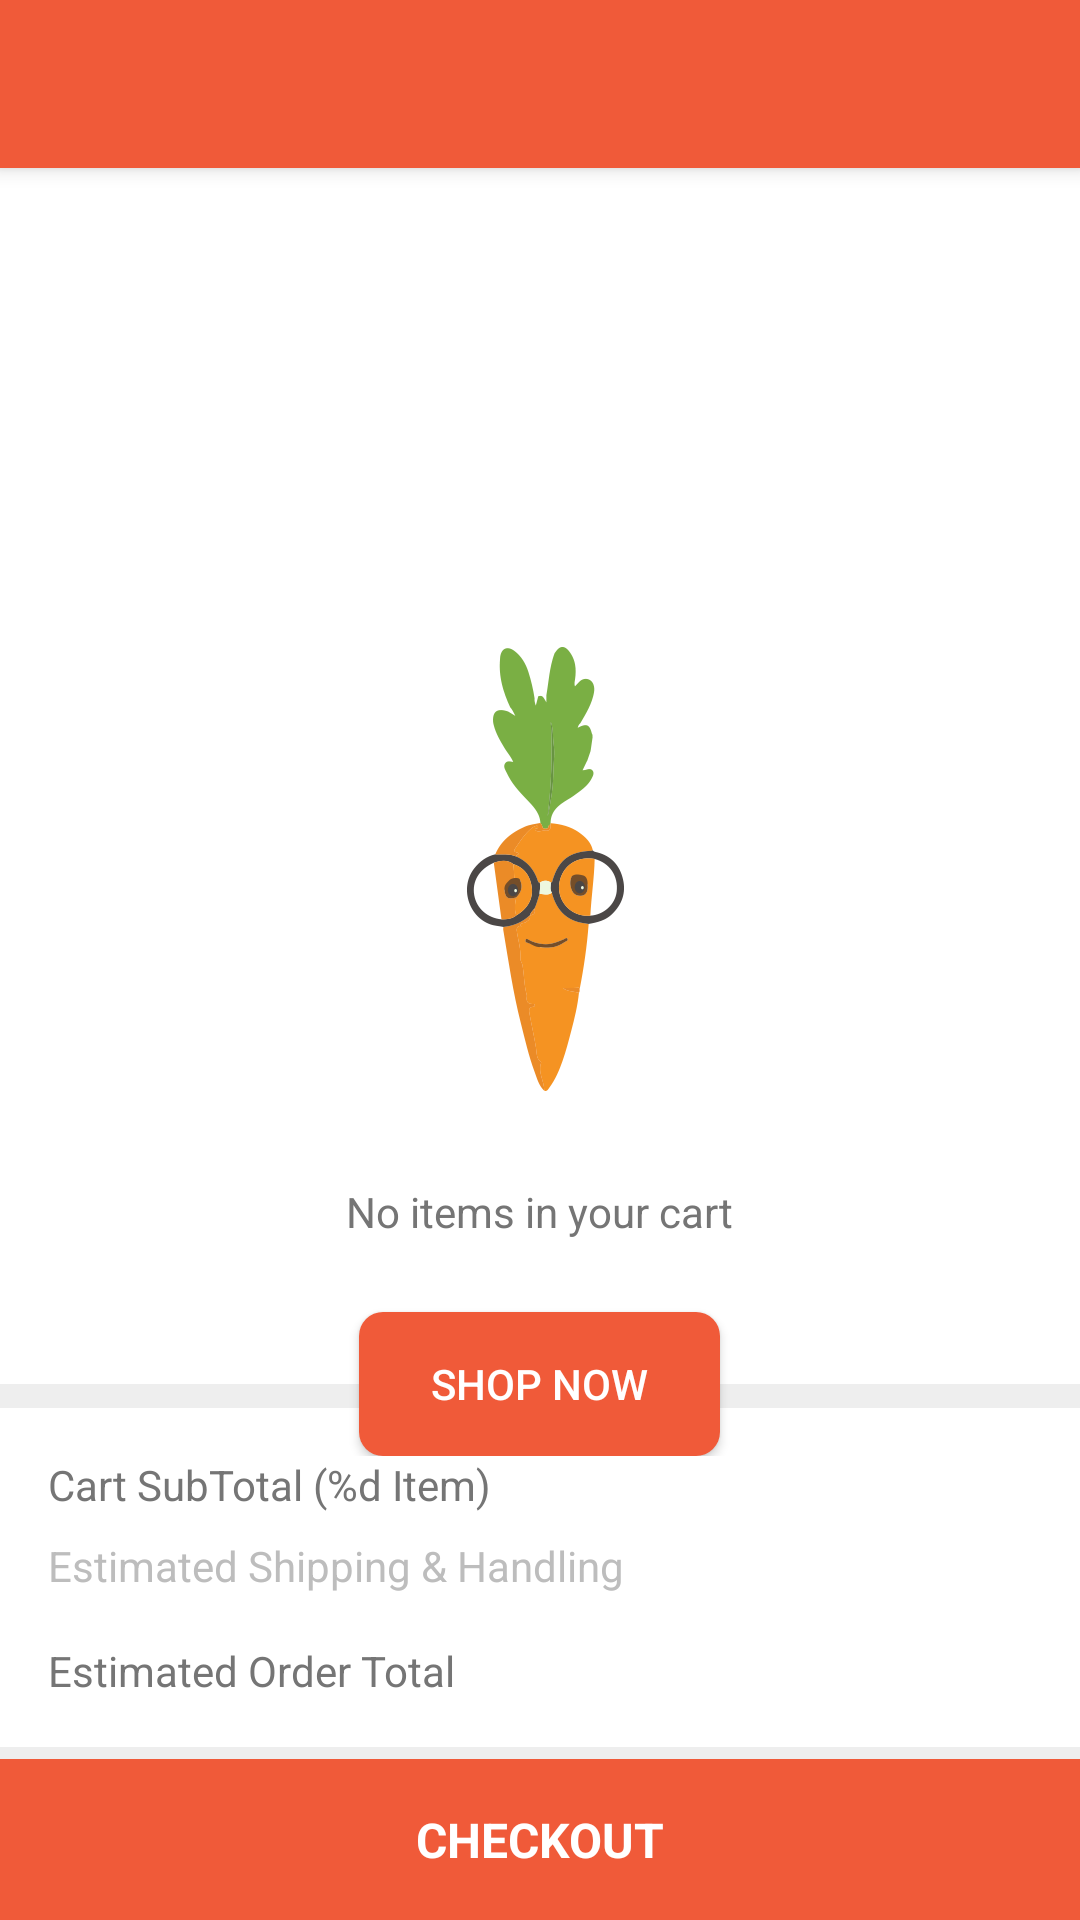

Write the Android layout XML for this screen, with the resource values it uses.
<!-- AndroidManifest.xml: application theme AppTheme.NoActionBar -->
<!-- res/layout/activity_cart.xml -->
<android.support.design.widget.CoordinatorLayout
	xmlns:android="http://schemas.android.com/apk/res/android"
	xmlns:app="http://schemas.android.com/apk/res-auto"
	xmlns:tools="http://schemas.android.com/tools"
	android:layout_width="match_parent"
	android:layout_height="match_parent"
	tools:context="com.bigappcompany.quikmart.activity.CartActivity"
	tools:ignore="MissingPrefix">

	<include layout="@layout/toolbar"/>

	<FrameLayout
		android:layout_width="match_parent"
		android:layout_height="match_parent"
		app:layout_behavior="@string/appbar_scrolling_view_behavior">


		<LinearLayout
			android:id="@+id/ll_content"
			android:layout_width="match_parent"
			android:layout_height="match_parent"
			android:orientation="vertical">

			<android.support.v7.widget.RecyclerView
				android:id="@+id/rv_cart"
				android:layout_width="match_parent"
				android:layout_height="0dp"
				android:layout_weight="1"
				android:background="@color/white"/>

			<LinearLayout
				android:layout_width="match_parent"
				android:layout_height="wrap_content"
				android:layout_marginTop="@dimen/narrow"
				android:background="@color/white"
				android:orientation="vertical"
				android:padding="@dimen/standard">

				<LinearLayout
					android:layout_width="match_parent"
					android:layout_height="wrap_content">

					<TextView
						android:id="@+id/tv_label_sub_total"
						fontPath="@string/font_medium"
						android:layout_width="0dp"
						android:layout_height="wrap_content"
						android:layout_weight="1"
						android:text="@string/format_cart_subtotal"/>

					<TextView
						android:id="@+id/tv_sub_total"
						fontPath="@string/font_medium"
						android:layout_width="wrap_content"
						android:layout_height="wrap_content"
						android:textColor="@color/black"
						tools:text="\u20B9 60"/>
				</LinearLayout>

				<LinearLayout
					android:layout_width="match_parent"
					android:layout_height="wrap_content"
					android:layout_marginTop="@dimen/narrow">

					<TextView
						fontPath="@string/font_medium"
						android:layout_width="0dp"
						android:layout_height="wrap_content"
						android:layout_weight="1"
						android:text="@string/cart_shipping_charges"
						android:textColor="@color/grey_400"/>

					<TextView
						android:id="@+id/tv_shipping_charge"
						fontPath="@string/font_medium"
						android:layout_width="wrap_content"
						android:layout_height="wrap_content"
						android:textColor="@color/black"
						tools:text="\u20B9 35"/>
				</LinearLayout>

				<LinearLayout
					android:layout_width="match_parent"
					android:layout_height="wrap_content"
					android:layout_marginTop="@dimen/standard">

					<TextView
						fontPath="@string/font_medium"
						android:layout_width="0dp"
						android:layout_height="wrap_content"
						android:layout_weight="1"
						android:text="@string/cart_estimated"/>

					<TextView
						android:id="@+id/tv_grand_total"
						fontPath="@string/font_medium"
						android:layout_width="wrap_content"
						android:layout_height="wrap_content"
						android:textColor="@color/colorPrimary"
						android:textStyle="bold"
						tools:text="\u20B9 90"/>
				</LinearLayout>
			</LinearLayout>

			<TextView
				fontPath="@string/font_medium"
				android:layout_width="match_parent"
				android:layout_height="wrap_content"
				android:layout_marginTop="@dimen/thin"
				android:background="@color/yellow"
				android:gravity="center"
				android:text="@string/hint_cart"
				android:textSize="@dimen/text_small"
				android:visibility="gone"/>

			<TextView
				android:id="@+id/tv_checkout"
				fontPath="@string/font_medium"
				android:layout_width="match_parent"
				android:layout_height="wrap_content"
				android:layout_marginTop="@dimen/thin"
				android:background="@color/colorPrimary"
				android:drawableEnd="@drawable/ic_keyboard_arrow_right_white_24dp"
				android:gravity="center"
				android:padding="@dimen/standard"
				android:text="@string/checkout"
				android:textAllCaps="true"
				android:textColor="@color/white"
				android:textSize="16sp"
				android:textStyle="bold"/>
		</LinearLayout>

		<LinearLayout
			android:id="@+id/ll_empty"
			android:layout_width="wrap_content"
			android:layout_height="wrap_content"
			android:layout_gravity="center"
			android:gravity="center"
			android:orientation="vertical">

			<TextView
				fontPath="@string/font_medium"
				android:layout_width="wrap_content"
				android:layout_height="wrap_content"
				android:contentDescription="@null"
				android:drawablePadding="@dimen/medium"
				android:drawableTop="@drawable/art_empty_cart"
				android:text="@string/empty_cart"/>

			<android.support.v7.widget.AppCompatButton
				android:id="@+id/btn_home"
				android:layout_width="wrap_content"
				android:layout_height="wrap_content"
				android:layout_marginTop="@dimen/medium"
				android:background="@drawable/draw_primary_filled_corner"
				android:paddingEnd="@dimen/medium"
				android:paddingStart="@dimen/medium"
				android:text="@string/shop_now"
				android:textColor="@color/white"/>
		</LinearLayout>

	</FrameLayout>
</android.support.design.widget.CoordinatorLayout>
<!-- res/layout/toolbar.xml (included above) -->
<android.support.design.widget.AppBarLayout
	xmlns:android="http://schemas.android.com/apk/res/android"
	xmlns:app="http://schemas.android.com/apk/res-auto"
	android:layout_width="match_parent"
	android:layout_height="wrap_content"
	android:theme="@style/AppTheme.AppBarOverlay">

	<android.support.v7.widget.Toolbar
		android:id="@+id/toolbar"
		android:layout_width="match_parent"
		android:layout_height="?attr/actionBarSize"
		android:background="?attr/colorPrimary"
		app:popupTheme="@style/AppTheme.PopupOverlay"
		app:titleTextAppearance="@style/AppTheme.Toolbar.TitleText"/>
</android.support.design.widget.AppBarLayout>
<!-- resources referenced by this layout -->
<resources>
  <color name="black">#000000</color>
  <color name="colorPrimary">#F05A39</color>
  <color name="grey_400">#BDBDBD</color>
  <color name="white">#FFFFFF</color>
  <color name="yellow">#FFFF00</color>
  <dimen name="medium">24dp</dimen>
  <dimen name="narrow">8dp</dimen>
  <dimen name="standard">16dp</dimen>
  <dimen name="text_small">12sp</dimen>
  <dimen name="thin">4dp</dimen>
  <!-- drawable art_empty_cart: png bitmap (drawable-hdpi, 12932 bytes) -->
  <!-- drawable draw_primary_filled_corner (drawable) -->
  <?xml version="1.0" encoding="utf-8"?>
  <shape xmlns:android="http://schemas.android.com/apk/res/android"
  	android:shape="rectangle">
  	<solid android:color="@color/colorPrimary"/>
  	<corners android:radius="@dimen/narrow"/>
  </shape>
  <string name="cart_estimated">Estimated Order Total</string>
  <string name="cart_shipping_charges">Estimated Shipping &amp; Handling</string>
  <string name="checkout">Checkout</string>
  <string name="empty_cart">No items in your cart</string>
  <string name="font_medium">fonts/celias-medium.otf</string>
  <string name="format_cart_subtotal">Cart SubTotal (%d Item)</string>
  <string name="hint_cart">\u20B9 250 away from free delivery from this store</string>
  <string name="shop_now">Shop Now</string>
  <style name="AppTheme.AppBarOverlay" parent="ThemeOverlay.AppCompat.Dark.ActionBar" />
  <style name="AppTheme.PopupOverlay" parent="ThemeOverlay.AppCompat.Light" />
  <style name="AppTheme.Toolbar.TitleText" parent="TextAppearance.Widget.AppCompat.Toolbar.Title">
  		<item name="android:textSize">@dimen/text_normal</item>
  	</style>
  <style name="AppTheme.NoActionBar">
  		<item name="windowActionBar">false</item>
  		<item name="windowNoTitle">true</item>
  	</style>
  <dimen name="text_normal">14sp</dimen>
</resources>
